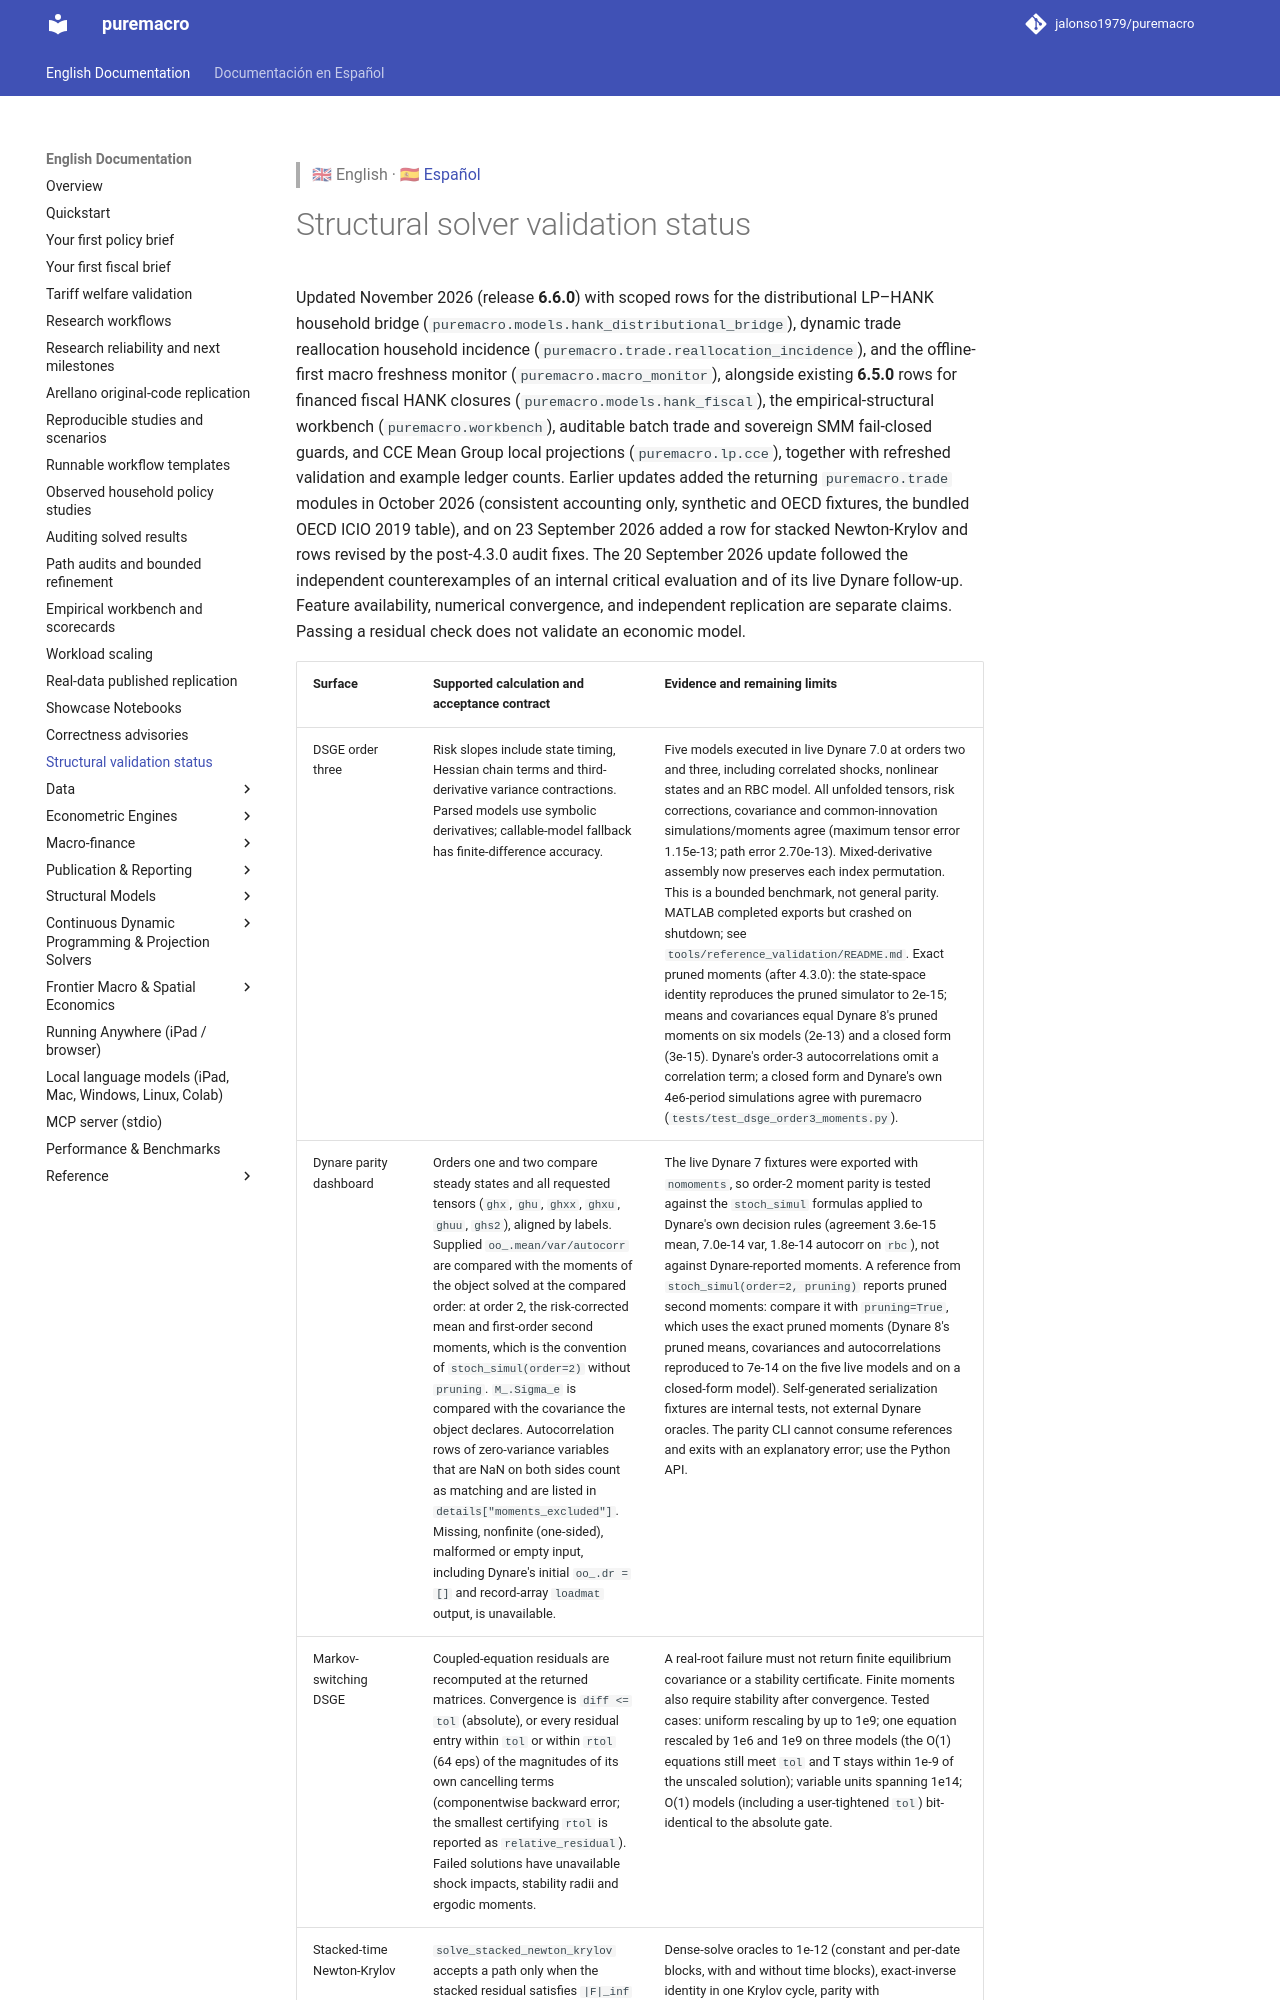

repository: jalonso1979/puremacro · page: docs/STRUCTURAL_VALIDATION_STATUS/index.html · generator: mkdocs

> 🇬🇧 English · 🇪🇸 [Español](es/STRUCTURAL_VALIDATION_STATUS.md)

# Structural solver validation status

Updated November 2026 (release **6.6.0**) with scoped rows for the
distributional LP–HANK household bridge
(`puremacro.models.hank_distributional_bridge`), dynamic trade reallocation
household incidence (`puremacro.trade.reallocation_incidence`), and the
offline-first macro freshness monitor (`puremacro.macro_monitor`), alongside
existing **6.5.0** rows for financed fiscal HANK closures
(`puremacro.models.hank_fiscal`), the empirical-structural workbench
(`puremacro.workbench`), auditable batch trade and sovereign SMM fail-closed
guards, and CCE Mean Group local projections (`puremacro.lp.cce`), together
with refreshed validation and example ledger counts. Earlier updates
added the returning `puremacro.trade` modules in October 2026
(consistent accounting only, synthetic and OECD fixtures, the bundled OECD ICIO
2019 table), and on 23 September 2026 added a row for stacked Newton-Krylov
and rows revised by the post-4.3.0 audit fixes. The 20 September 2026 update followed the
independent counterexamples of an internal critical evaluation and of its live
Dynare follow-up.
Feature availability, numerical convergence, and independent replication are
separate claims. Passing a residual check does not validate an economic model.
